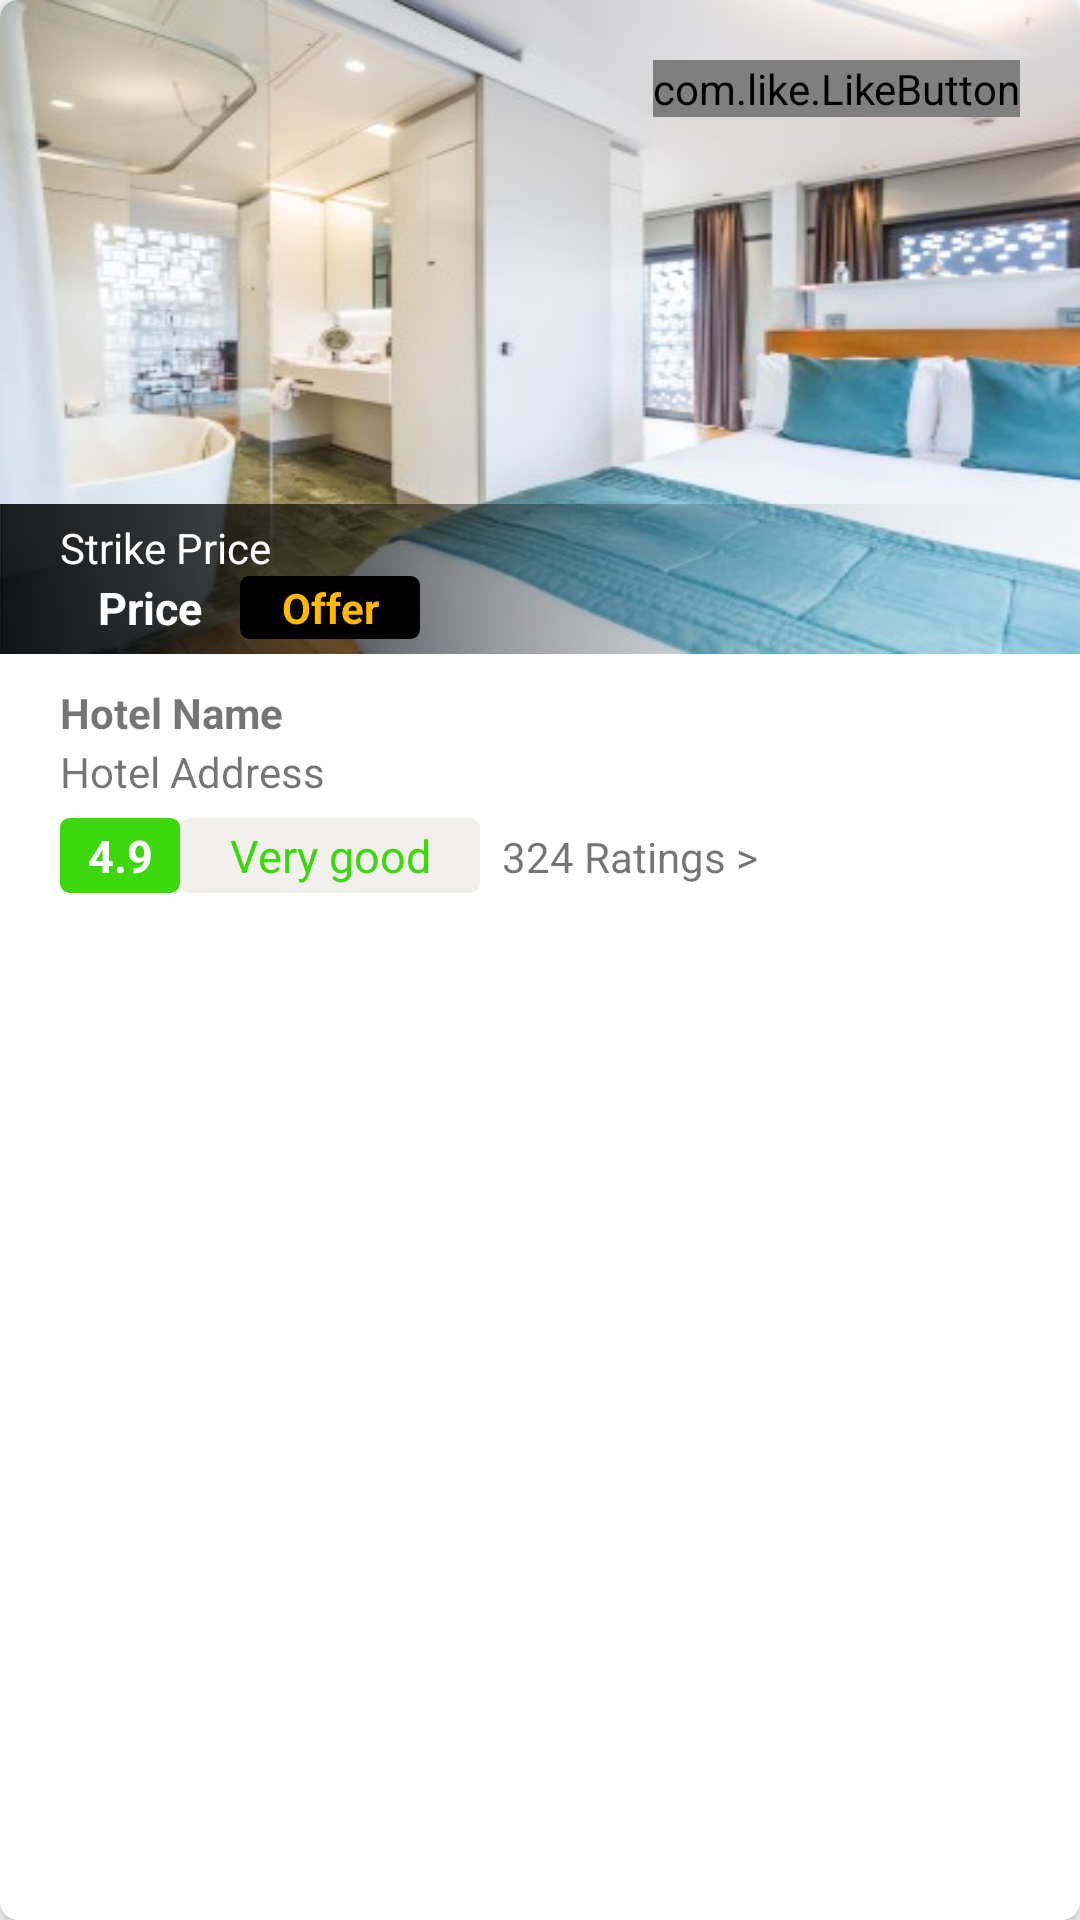

Write the Android layout XML for this screen, with the resource values it uses.
<!-- AndroidManifest.xml: application theme AppTheme -->
<!-- res/layout/row.xml -->
<?xml version="1.0" encoding="utf-8"?>
<android.support.v7.widget.CardView
    xmlns:android="http://schemas.android.com/apk/res/android"
    xmlns:app="http://schemas.android.com/apk/res-auto"
    android:layout_width="match_parent"
    android:layout_height="wrap_content"
    android:paddingBottom="10dp"
    android:paddingTop="10dp"
    android:elevation="7dp"

    app:cardCornerRadius="6dp"
    >


    <LinearLayout
        android:orientation="vertical"
        android:layout_width="match_parent"
        android:layout_height="300dp"

        android:weightSum="11">

        <RelativeLayout
            android:layout_width="match_parent"
            android:layout_height="0dp"
            android:layout_weight="8"
            android:id="@+id/roomphoto"
            android:background="@drawable/room1">

            <com.like.LikeButton
                app:icon_type="heart"
                app:icon_size="25dp"
                android:id="@+id/fav"
                android:layout_alignParentEnd="true"
                android:layout_margin="20dp"
                android:layout_width="wrap_content"
                android:layout_height="wrap_content"/>
            <RelativeLayout
                android:layout_width="match_parent"
                android:layout_height="50dp"
                android:layout_alignParentBottom="true"

                android:paddingTop="5dp"
                android:paddingBottom="5dp"
                android:paddingLeft="20dp"
                android:background="@drawable/blackfade">
                <TextView
                    android:layout_width="match_parent"
                    android:layout_height="wrap_content"
                    android:id="@+id/strikeprice"
                    android:layout_weight="1"
                    android:textColor="#FFFFFF"
                    android:text="Strike Price"
                    />


                    <TextView
                        android:layout_width="60dp"
                        android:layout_height="match_parent"
                        android:textColor="#FFFFFF"
                        android:id="@+id/originalprice"
                        android:gravity="center"
                        android:layout_below="@id/strikeprice"
                        android:textSize="15sp"
                        android:textStyle="bold"
                        android:text="Price"
                        />
                    <TextView
                        android:layout_width="60dp"
                        android:layout_height="match_parent"
                        android:textStyle="bold"
                        android:gravity="center"
                        android:layout_below="@id/strikeprice"
                        android:layout_toRightOf="@id/originalprice"
                        android:id="@+id/offer"
                        android:text="Offer"
                        android:textColor="#FFB804"
                        android:background="@drawable/blackrectangle"/>


            </RelativeLayout>
        </RelativeLayout>
        <LinearLayout
            android:layout_width="match_parent"
            android:layout_height="0dp"
            android:paddingLeft="20dp"
            android:paddingTop="10dp"
            android:paddingBottom="5dp"
            android:layout_weight="2"
            android:orientation="vertical">
            <TextView
                android:layout_width="match_parent"
                android:layout_height="0dp"
                android:layout_weight="1"
                android:id="@+id/hotelname"
                android:text="Hotel Name"
                android:textStyle="bold"
                />        <TextView
            android:layout_width="match_parent"
            android:layout_height="0dp"
            android:layout_weight="1"
            android:id="@+id/hoteladdress"
            android:text="Hotel Address"
            />
        </LinearLayout>
        <LinearLayout
            android:layout_width="match_parent"
            android:orientation="horizontal"
            android:id="@+id/ratinglayout"
            android:layout_height="0dp"
            android:paddingLeft="20dp"
            android:layout_weight="1">
            <TextView
                android:layout_width="40dp"
                android:layout_height="25dp"
                android:textColor="#FFFFFF"
                android:id="@+id/ratingdigit"
                android:textStyle="bold"
                android:textSize="15sp"
                android:gravity="center"
                android:text="4.9"
                android:background="@drawable/numberrectangle"/>
            <TextView
                android:layout_width="100dp"
                android:layout_height="25dp"
                android:id="@+id/ratingcomment"
                android:textColor="#3CD80D"
                android:textSize="15sp"
                android:gravity="center"
                android:text="Very good"
                android:background="@drawable/commentrectangle"/>
            <TextView
                android:layout_width="100dp"
                android:layout_height="25dp"
                android:id="@+id/noofratings"
                android:gravity="center"
                android:text="324 Ratings >"/>

        </LinearLayout>

    </LinearLayout>
</android.support.v7.widget.CardView>
<!-- resources referenced by this layout -->
<resources>
  <!-- drawable blackfade: png bitmap (drawable, 230269 bytes) -->
  <!-- drawable blackrectangle (drawable) -->
  <?xml version="1.0" encoding="utf-8"?>
  <shape xmlns:android="http://schemas.android.com/apk/res/android" android:shape="rectangle">
      <solid android:color="#000000"/>
      <corners android:radius="8px"/>
      <stroke  android:width="1dip" android:color="#000000"/>
  </shape>
  <!-- drawable commentrectangle (drawable) -->
  <?xml version="1.0" encoding="utf-8"?>
  <shape xmlns:android="http://schemas.android.com/apk/res/android" android:shape="rectangle">
      <solid android:color="#F1F0ED"/>
      <corners android:radius="8px"/>
      <stroke  android:width="1dip" android:color="#F1F0ED"/>
  </shape>
  <!-- drawable numberrectangle (drawable) -->
  <?xml version="1.0" encoding="utf-8"?>
  <shape xmlns:android="http://schemas.android.com/apk/res/android" android:shape="rectangle">
      <solid android:color="#3CD80D"/>
      <corners android:radius="8px"/>
      <stroke  android:width="1dip" android:color="#3CD80D"/>
  </shape>
  <!-- drawable room1: jpg bitmap (drawable, 28984 bytes) -->
  <style name="AppTheme" parent="Theme.AppCompat.Light.NoActionBar">
          
          <item name="colorPrimary">#FFFFFF</item>
          <item name="colorPrimaryDark">@color/colorPrimaryDark</item>
          <item name="colorAccent">#E50000</item>
          <item name="android:windowTranslucentStatus">true</item>
          <item name="android:windowTranslucentNavigation">true</item>
      </style>
  <color name="colorPrimaryDark">#303F9F</color>
</resources>
